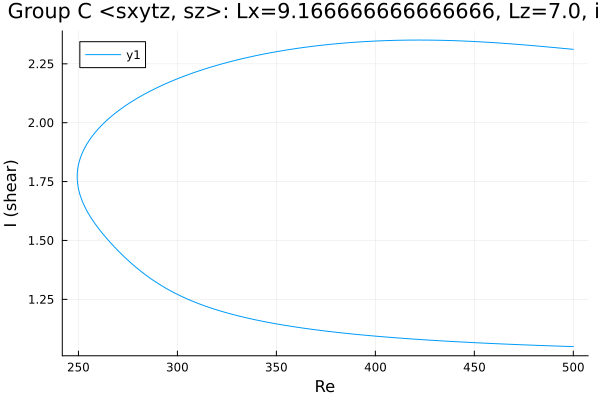

The table this chart was drawn from, first rows:
Re, shear
500.0, 2.311
499.8, 2.312
498.6, 2.313
497.2, 2.314
495.7, 2.315
494.3, 2.316
492.9, 2.317
491.5, 2.318
490.1, 2.319
489.6, 2.32
488.2, 2.321
486.8, 2.322
485.4, 2.323
483.9, 2.324
482.5, 2.325
481.1, 2.326
479.7, 2.327
478.3, 2.328
476.9, 2.329
475.5, 2.33
474, 2.331
472.6, 2.332
471.2, 2.333
469.8, 2.334
468.4, 2.335
467, 2.336
465.6, 2.337
464.1, 2.337
462.7, 2.338
461.3, 2.339
459.9, 2.34
458.5, 2.341
457.1, 2.341
455.7, 2.342
454.2, 2.343
452.8, 2.343
451.4, 2.344
450, 2.345
448.6, 2.345
447.2, 2.346
445.8, 2.346
444.3, 2.347
442.9, 2.347
441.5, 2.348
440.1, 2.348
438.7, 2.349
437.3, 2.349
435.9, 2.349
434.4, 2.35
433, 2.35
431.6, 2.35
430.2, 2.35
428.8, 2.351
427.4, 2.351
426, 2.351
424.5, 2.351
423.1, 2.351
421.7, 2.351
420.3, 2.351
418.9, 2.351
... 365 more rows
